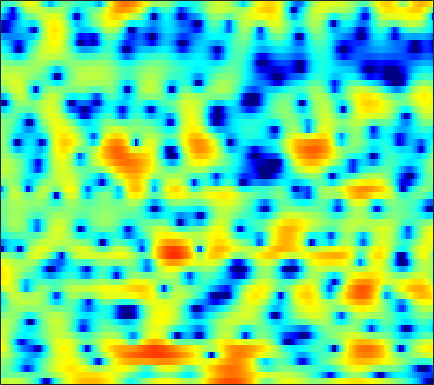

The file beside this chart, header and first rows:
1.8173, 2.0251, 2.2441, 2.3997, 2.4695, 2.4976, 2.4415, 2.3469, 2.1442, 1.8503, 1.4538, 1.0773, 0.45155, -0.3217, -1.0279, -2.1553, -3.5621, -4.858, -7.0755, -10.208, -14.618, -17.187, -13.544, -9.0188
-1.45, -1.145, -0.8545, -0.6826, -0.6226, -0.6196, -0.6879, -0.7764, -0.9296, -1.102, -1.277, -1.397, -1.533, -1.627, -1.664, -1.67, -1.623, -1.552, -1.405, -1.196, -0.9191, -0.6623, -0.2534, 0.2258
-0.2666, -0.3445, -0.5741, -0.9723, -1.394, -2.138, -3.128, -4.053, -5.577, -7.495, -9.83, -11.69, -13.18, -12.05, -10.2, -7.741, -5.652, -4.327, -2.816, -1.537, -0.4404, 0.2903, 1.168, 1.945
0.6855, 0.5759, 0.2824, -0.1849, -0.6499, -1.415, -2.342, -3.124, -4.254, -5.44, -6.548, -7.216, -7.695, -7.575, -7.138, -6.234, -5.149, -4.296, -3.153, -2.044, -0.9899, -0.2409, 0.6933, 1.542
2.706, 2.446, 1.962, 1.331, 0.7668, -0.08249, -1.018, -1.758, -2.772, -3.788, -4.783, -5.503, -6.393, -7.174, -7.645, -8.044, -8.032, -7.649, -6.625, -5.199, -3.605, -2.418, -0.9336, 0.3926
4.328, 3.743, 2.778, 1.595, 0.5615, -1.014, -2.792, -4.225, -6.133, -7.791, -8.954, -9.47, -9.963, -10.6, -11.41, -13.24, -16.2, -18.04, -15.07, -10.16, -6.33, -4.078, -1.679, 0.2094
3.976, 3.283, 2.147, 0.7393, -0.5212, -2.555, -5.098, -7.411, -11.09, -14.56, -14.45, -12.57, -10.23, -8.549, -7.611, -6.613, -5.74, -5.064, -4.082, -2.969, -1.765, -0.8432, 0.3242, 1.369
2.925, 2.467, 1.732, 0.867, 0.1463, -0.8959, -1.96, -2.735, -3.652, -4.344, -4.755, -4.877, -4.832, -4.588, -4.296, -3.78, -3.161, -2.646, -1.915, -1.153, -0.3952, 0.1509, 0.8275, 1.413
2.433, 2.234, 1.859, 1.359, 0.9097, 0.2243, -0.5605, -1.21, -2.13, -3.077, -4.007, -4.647, -5.299, -5.572, -5.459, -4.891, -3.991, -3.209, -2.137, -1.108, -0.184, 0.4194, 1.097, 1.628
1.72, 1.818, 1.815, 1.64, 1.399, 0.9082, 0.1986, -0.4993, -1.693, -3.293, -5.471, -7.711, -12.26, -22.46, -21.86, -11.87, -7.279, -5.002, -2.766, -1.113, 0.1391, 0.8721, 1.622, 2.159
-0.5742, -0.07238, 0.4237, 0.7271, 0.8287, 0.7829, 0.5476, 0.243, -0.3369, -1.115, -2.033, -2.766, -3.65, -4.165, -4.146, -3.594, -2.686, -1.934, -0.9666, -0.1331, 0.5333, 0.9354, 1.338, 1.6
-3.245, -2.347, -1.31, -0.4601, 0.04176, 0.5332, 0.8377, 0.9612, 0.9883, 0.9052, 0.7508, 0.614, 0.4461, 0.3476, 0.3131, 0.3212, 0.3745, 0.4264, 0.4781, 0.4786, 0.3936, 0.283, 0.07453, -0.1877
-5.693, -4.035, -2.178, -0.7128, 0.1426, 1.008, 1.588, 1.855, 2.066, 2.157, 2.156, 2.127, 2.07, 2.007, 1.946, 1.84, 1.686, 1.518, 1.166, 0.6416, -0.113, -0.8654, -2.127, -3.662
-4.862, -2.74, -0.6414, 0.8013, 1.535, 2.139, 2.389, 2.374, 2.155, 1.787, 1.394, 1.172, 1.041, 1.096, 1.236, 1.464, 1.62, 1.627, 1.426, 0.9411, 0.1276, -0.7702, -2.44, -4.828
1.615, 2.135, 2.71, 3.037, 3.093, 2.842, 2.189, 1.41, -0.117, -2.354, -5.36, -7.761, -8.533, -6.047, -4.046, -2.015, -0.716, -0.1088, 0.3374, 0.4211, 0.2268, -0.05458, -0.5718, -1.115
4.537, 4.489, 4.331, 4.027, 3.681, 3.009, 2.044, 1.079, -0.5555, -2.599, -4.948, -6.459, -7.06, -5.934, -4.741, -3.417, -2.534, -2.128, -1.86, -1.854, -2.028, -2.207, -2.435, -2.579
5.273, 5.04, 4.674, 4.235, 3.837, 3.24, 2.536, 1.949, 1.134, 0.2923, -0.507, -1.031, -1.553, -1.918, -2.128, -2.459, -2.889, -3.325, -4.154, -5.202, -6.439, -7.353, -8.282, -8.548
5.083, 4.785, 4.385, 3.963, 3.62, 3.163, 2.7, 2.346, 1.88, 1.412, 0.9782, 0.6441, 0.2023, -0.278, -0.7156, -1.413, -2.321, -3.229, -4.855, -7.056, -10.2, -13.72, -22.43, -26.11
4.019, 3.697, 3.297, 2.933, 2.675, 2.307, 1.949, 1.715, 1.437, 1.287, 1.245, 1.262, 1.269, 1.202, 1.071, 0.7462, 0.1595, -0.4591, -1.515, -2.93, -4.595, -5.919, -7.481, -8.645
0.3984, 0.1289, 0.04494, 0.03057, -0.04224, -0.4138, -1.082, -1.687, -2.279, -2.166, -1.288, -0.3039, 0.9855, 2.04, 2.646, 3.139, 3.307, 3.265, 2.98, 2.421, 1.658, 0.9385, -0.1295, -1.473
-17.47, -14.1, -8.772, -6.184, -5.342, -5.28, -6.539, -8.686, -14.95, -19.99, -9.275, -5.356, -2.04, 0.1621, 1.335, 2.42, 3.147, 3.474, 3.678, 3.691, 3.513, 3.263, 2.763, 2.166
-8.728, -8.437, -7.38, -6.153, -5.539, -5.055, -4.988, -5.102, -5.199, -4.836, -4.037, -3.18, -2.031, -0.9793, -0.3323, 0.3917, 0.9963, 1.362, 1.752, 2.092, 2.334, 2.468, 2.545, 2.548
-4.489, -4.068, -3.483, -2.927, -2.525, -2.121, -1.841, -1.701, -1.56, -1.477, -1.448, -1.445, -1.495, -1.617, -1.736, -1.833, -1.789, -1.567, -0.9966, -0.2517, 0.551, 1.126, 1.808, 2.3
-2.815, -2.02, -1.139, -0.4623, -0.05804, 0.333, 0.569, 0.6409, 0.578, 0.3101, -0.1427, -0.6832, -1.685, -3.138, -4.586, -7.15, -9.86, -10.22, -7.546, -4.441, -1.974, -0.5663, 0.8646, 1.902
-2.082, -1.21, -0.2864, 0.426, 0.8087, 1.17, 1.356, 1.374, 1.234, 0.8885, 0.3202, -0.2975, -1.409, -2.918, -4.373, -6.747, -8.975, -9.298, -7.295, -4.7, -2.503, -1.185, 0.1606, 1.163
-1.347, -0.7926, -0.1631, 0.3485, 0.6538, 0.9457, 1.1, 1.125, 1.038, 0.8278, 0.4535, 0.1116, -0.4465, -1.089, -1.576, -2.117, -2.474, -2.527, -2.295, -1.817, -1.225, -0.7695, -0.191, 0.282
-0.6924, -0.4135, -0.03143, 0.3196, 0.5626, 0.8164, 0.9767, 1.035, 1.022, 0.9053, 0.7223, 0.5461, 0.2868, 0.02814, -0.1484, -0.3579, -0.4917, -0.5536, -0.6167, -0.6245, -0.6303, -0.6537, -0.6874, -0.7156
-0.6995, -0.5187, -0.1073, 0.3956, 0.7452, 1.131, 1.379, 1.459, 1.432, 1.272, 1.064, 0.8749, 0.666, 0.5481, 0.5137, 0.5112, 0.5435, 0.5398, 0.4627, 0.2371, -0.1661, -0.6051, -1.41, -2.343
-4.162, -3.442, -1.654, 0.0904, 1.086, 1.966, 2.386, 2.401, 2.087, 1.454, 0.5918, -0.05518, -0.6627, -0.7178, -0.3872, 0.3489, 1.068, 1.493, 1.846, 1.806, 1.334, 0.6471, -0.9274, -3.604
-10.02, -7.218, -3.074, -0.4561, 0.8066, 1.762, 2.018, 1.79, 0.8975, -0.7726, -3.535, -6.747, -14.2, -13.35, -7.872, -3.601, -1.101, 0.1536, 1.235, 1.834, 1.987, 1.833, 1.325, 0.5151
-0.6334, -0.5251, -0.1308, 0.3603, 0.6318, 0.7714, 0.5577, 0.1616, -0.7324, -2.064, -3.755, -5.13, -6.537, -6.745, -6.08, -4.726, -3.4, -2.474, -1.496, -0.668, -0.008706, 0.3734, 0.7908, 1.111
1.368, 1.363, 1.353, 1.311, 1.222, 0.9801, 0.5828, 0.1572, -0.5636, -1.395, -2.367, -3.078, -3.951, -4.667, -5.037, -5.35, -5.326, -5.108, -4.428, -3.498, -2.41, -1.559, -0.5252, 0.4083
2.05, 2.099, 2.096, 1.984, 1.826, 1.503, 1.064, 0.6415, -0.03352, -0.8523, -1.805, -2.614, -3.891, -5.414, -6.762, -8.927, -11.24, -12.47, -11.23, -8.277, -5.455, -3.671, -1.717, -0.1538
1.62, 1.816, 1.913, 1.802, 1.626, 1.271, 0.792, 0.3805, -0.2544, -1.036, -1.879, -2.663, -3.91, -5.461, -6.99, -9.524, -12.76, -14.71, -13, -9.233, -5.925, -3.981, -1.779, -0.03472
0.5849, 0.8769, 0.9164, 0.6627, 0.3003, -0.3201, -1.012, -1.512, -2.094, -2.521, -2.97, -3.307, -3.854, -4.562, -5.14, -5.956, -6.484, -6.712, -6.377, -5.417, -4.007, -2.764, -1.125, 0.4472
0.4099, 0.4536, 0.05456, -0.8301, -1.847, -3.618, -5.606, -6.841, -7.351, -6.603, -5.666, -5.083, -4.681, -4.701, -4.916, -5.486, -6.338, -6.938, -7.604, -7.295, -5.747, -4.082, -1.719, 0.4018
0.8143, 0.5363, -0.2609, -1.712, -3.273, -6.304, -11.23, -17.22, -17.34, -11.2, -7.97, -6.625, -5.664, -5.331, -5.507, -6.234, -7.836, -9.776, -14.85, -26.3, -12.22, -7.141, -2.878, 0.09367
0.7099, 0.4238, -0.2284, -1.228, -2.175, -3.624, -5.061, -5.962, -6.628, -6.757, -6.56, -6.409, -6.196, -6.066, -6.045, -6.117, -6.221, -6.404, -6.345, -5.733, -4.317, -2.905, -0.9126, 0.917
0.5994, 0.4165, -0.0006789, -0.5555, -1.094, -1.92, -2.837, -3.55, -4.55, -5.594, -6.725, -7.527, -8.365, -8.636, -8.24, -7.201, -5.884, -4.891, -3.616, -2.337, -1.092, -0.1742, 1.005, 2.049
0.2742, 0.1914, -0.0107, -0.2946, -0.5858, -1.101, -1.811, -2.499, -3.691, -5.298, -7.657, -10.18, -15.97, -26.39, -16.7, -10.09, -6.338, -4.28, -2.225, -0.592, 0.6849, 1.492, 2.359, 3.002
-1.541, -1.49, -1.371, -1.259, -1.189, -1.182, -1.345, -1.621, -2.213, -3.145, -4.331, -5.395, -6.624, -7.027, -6.416, -4.819, -3.002, -1.714, -0.2289, 0.9904, 1.976, 2.548, 3.096, 3.403
-6.154, -6.101, -5.492, -4.407, -3.5, -2.413, -1.591, -1.178, -0.9001, -0.8781, -1.012, -1.147, -1.306, -1.296, -1.126, -0.6794, -0.05777, 0.4767, 1.225, 1.921, 2.53, 2.868, 3.154, 3.201
-14.9, -21.07, -16.31, -9.135, -5.989, -3.183, -1.355, -0.4291, 0.3452, 0.7387, 0.7976, 0.7165, 0.478, 0.2185, 0.05276, -0.01089, 0.1709, 0.4727, 1.044, 1.695, 2.273, 2.628, 2.91, 2.934
-7.338, -7.262, -6.097, -4.027, -2.419, -0.5779, 0.7737, 1.471, 2.01, 2.12, 1.824, 1.326, 0.3312, -1.061, -2.28, -3.769, -4.182, -3.501, -1.905, -0.3088, 0.9398, 1.625, 2.204, 2.443
-1.13, -0.6691, 0.02368, 0.8082, 1.402, 2.112, 2.647, 2.888, 2.957, 2.68, 2.026, 1.22, -0.3865, -2.855, -5.61, -11.69, -17.08, -10.68, -5.587, -2.761, -1.081, -0.3283, 0.2391, 0.4358
1.203, 1.522, 1.937, 2.318, 2.574, 2.84, 2.995, 3.017, 2.891, 2.567, 2.008, 1.435, 0.4394, -0.746, -1.679, -2.754, -3.276, -3.218, -2.784, -2.307, -2.07, -2.122, -2.541, -3.309
1.747, 1.944, 2.177, 2.365, 2.471, 2.563, 2.588, 2.558, 2.445, 2.247, 1.954, 1.679, 1.263, 0.8037, 0.4603, 0.03565, -0.3304, -0.5773, -0.9058, -1.342, -2.011, -2.746, -4.215, -6.534
1.238, 1.352, 1.452, 1.504, 1.512, 1.494, 1.45, 1.409, 1.355, 1.299, 1.255, 1.218, 1.171, 1.107, 1.044, 0.9381, 0.7851, 0.6234, 0.3238, -0.1147, -0.742, -1.373, -2.458, -3.818
-0.05027, -0.02175, -0.08312, -0.2335, -0.3907, -0.6246, -0.8415, -0.9547, -1, -0.9065, -0.66, -0.4173, -0.04944, 0.3323, 0.5949, 0.8978, 1.117, 1.218, 1.258, 1.178, 0.9781, 0.7444, 0.3543, -0.08006
-1.802, -1.91, -2.231, -2.769, -3.29, -4.118, -4.968, -5.498, -5.803, -5.464, -4.584, -3.724, -2.554, -1.456, -0.7194, 0.1261, 0.8289, 1.266, 1.722, 2.052, 2.26, 2.34, 2.363, 2.302
-3.635, -3.895, -4.504, -5.464, -6.478, -8.35, -11.15, -14.21, -18.96, -15.94, -11, -8.32, -5.668, -3.69, -2.486, -1.149, -0.02903, 0.697, 1.534, 2.229, 2.783, 3.113, 3.418, 3.572
-5.324, -5.674, -6.309, -7.133, -7.925, -9.272, -11.04, -12.5, -13.7, -12.74, -10.47, -8.751, -6.763, -5.153, -4.098, -2.793, -1.549, -0.628, 0.5663, 1.654, 2.594, 3.175, 3.768, 4.143
-7.629, -8.208, -8.705, -8.864, -8.842, -8.805, -8.713, -8.628, -8.413, -8.042, -7.624, -7.318, -7.026, -6.894, -6.775, -6.222, -4.891, -3.486, -1.44, 0.4517, 2.02, 2.953, 3.906, 4.527
-13.25, -16.08, -16.61, -13.86, -11.92, -9.985, -8.583, -7.779, -7.008, -6.53, -6.345, -6.551, -7.488, -9.592, -12.73, -23.58, -14.26, -8.285, -3.544, -0.4434, 1.733, 2.948, 4.105, 4.832
-12.55, -15.18, -16.2, -14.25, -12.75, -10.97, -9.454, -8.355, -7.003, -5.891, -5.115, -4.832, -4.864, -5.31, -5.726, -5.802, -4.671, -3.194, -1.073, 0.7938, 2.286, 3.153, 3.997, 4.523
-6.654, -8.013, -9.769, -11.56, -13.04, -14.51, -13.39, -11.06, -7.884, -5.395, -3.624, -2.624, -1.648, -0.9891, -0.6082, -0.1088, 0.4488, 0.9081, 1.523, 2.111, 2.596, 2.874, 3.172, 3.361
-3.104, -4.182, -5.893, -8.263, -10.56, -13.91, -12.7, -9.361, -5.533, -2.782, -0.825, 0.2516, 1.314, 2.025, 2.368, 2.611, 2.645, 2.558, 2.297, 1.9, 1.432, 1.107, 0.7865, 0.6808
-1.577, -1.904, -2.314, -2.655, -2.797, -2.634, -2.016, -1.262, -0.03668, 1.184, 2.231, 2.849, 3.41, 3.683, 3.691, 3.417, 2.811, 2.126, 0.8929, -0.7754, -2.856, -4.578, -6.658, -7.153
